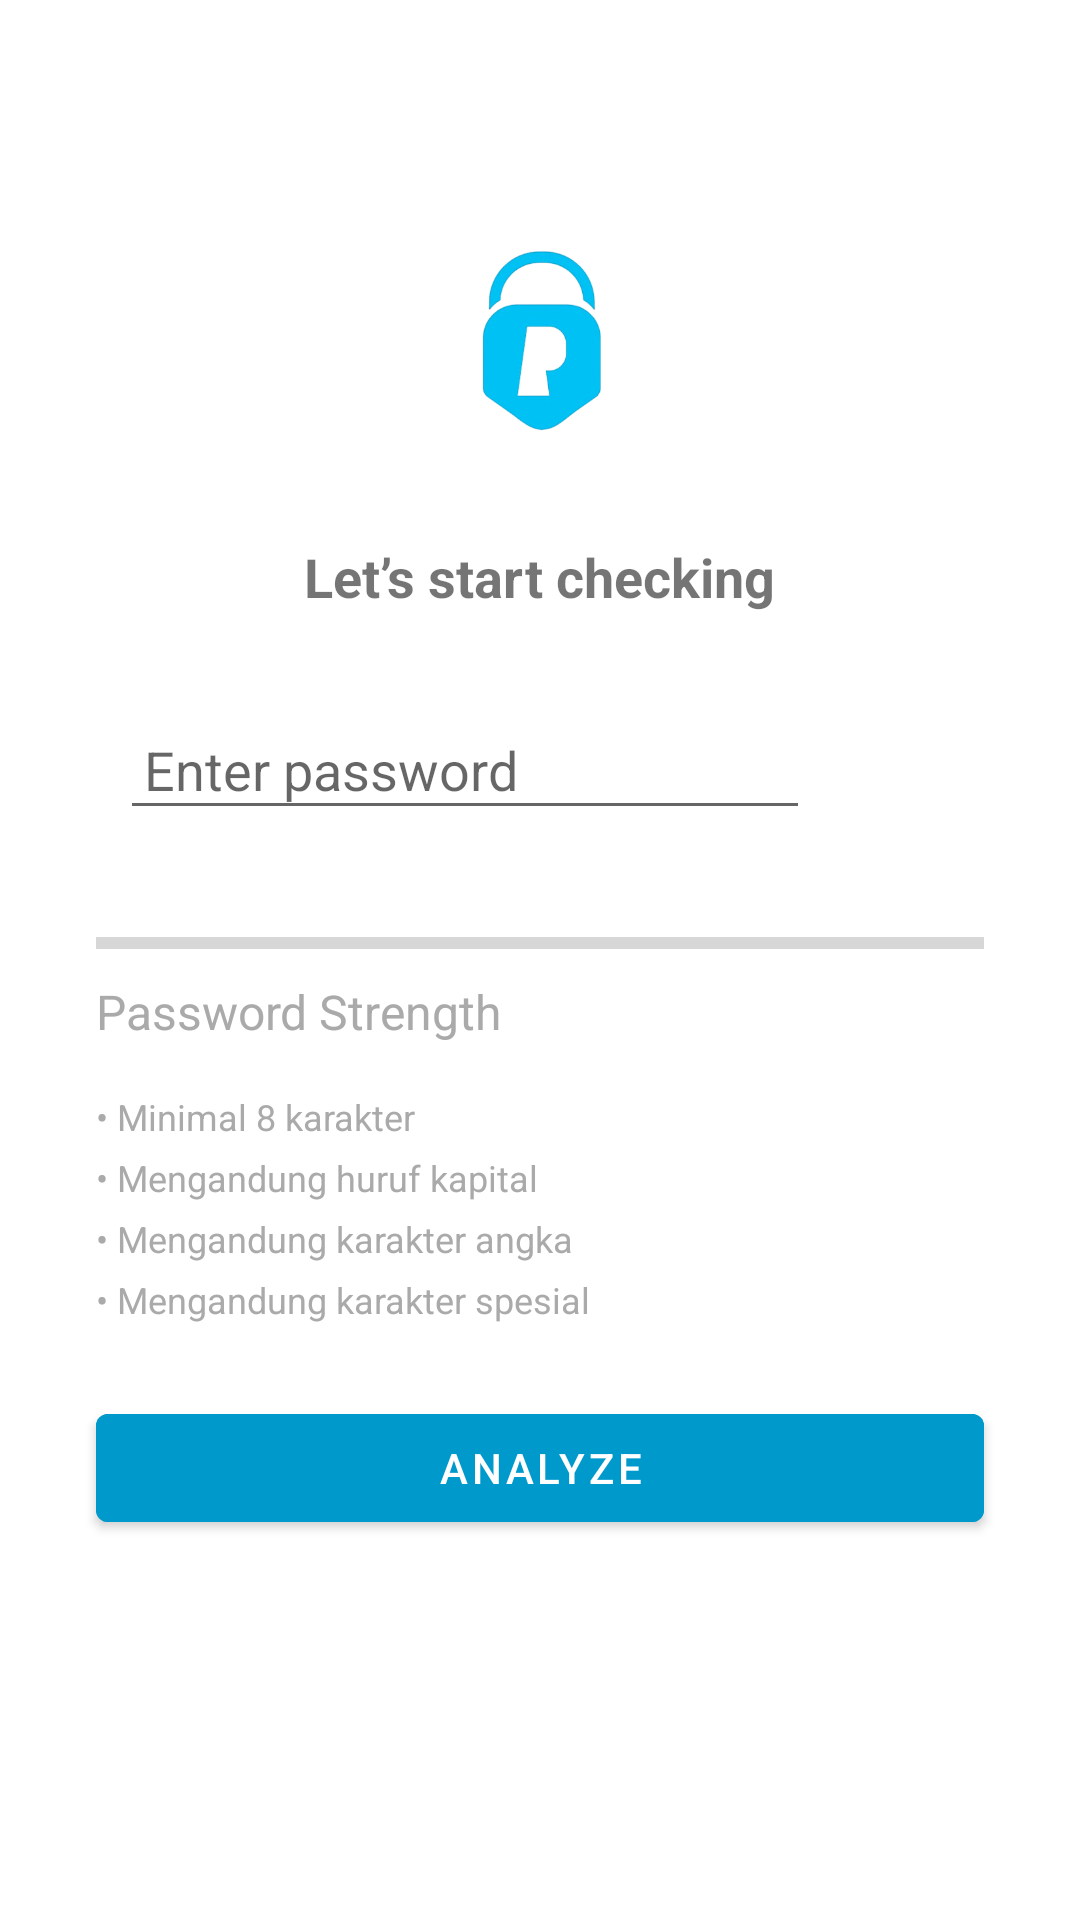

Android layout source for this screen:
<!-- AndroidManifest.xml: application theme Theme.TugasCapstonePasa -->
<!-- res/layout/fragment_home.xml -->
<ScrollView
    xmlns:android="http://schemas.android.com/apk/res/android"
    android:layout_width="match_parent"
    android:layout_height="match_parent"
    android:fillViewport="true">

    <LinearLayout
        android:layout_width="match_parent"
        android:layout_height="wrap_content"
        android:orientation="vertical"
        android:padding="16dp">

        
        <ImageView
            android:id="@+id/logo"
            android:layout_width="100dp"
            android:layout_height="100dp"
            android:layout_gravity="center"
            android:layout_marginTop="48dp"
            android:contentDescription="@string/logo_desc"
            android:src="@drawable/pasa_logo" />

        
        <TextView
            android:id="@+id/title"
            android:layout_width="wrap_content"
            android:layout_height="wrap_content"
            android:layout_gravity="center"
            android:layout_marginTop="16dp"
            android:text="@string/title_text"
            android:textSize="18sp"
            android:textStyle="bold" />

        
        <LinearLayout
            android:layout_width="match_parent"
            android:layout_height="wrap_content"
            android:layout_marginTop="24dp"
            android:orientation="horizontal"
            android:padding="8dp"
            android:elevation="4dp"
            android:layout_marginHorizontal="16dp">

            <EditText
                android:id="@+id/password_input"
                android:layout_width="0dp"
                android:layout_height="wrap_content"
                android:layout_weight="1"
                android:hint="@string/password_hint"
                android:inputType="textPassword"
                android:padding="8dp" />

            <ImageView
                android:id="@+id/password_toggle"
                android:layout_width="50dp"
                android:layout_height="50dp"
                android:contentDescription="@string/toggle_password_visibility"
                android:src="@drawable/ic_visibility_icon"
                android:padding="4dp"
                android:clickable="true" />
        </LinearLayout>


        
        <ProgressBar
            android:id="@+id/strength_bar"
            style="?android:attr/progressBarStyleHorizontal"
            android:layout_width="match_parent"
            android:layout_height="8dp"
            android:layout_marginTop="16dp"
            android:layout_marginHorizontal="16dp"
            android:progress="0"
            android:progressTint="@android:color/transparent"
            android:indeterminate="false" />

        
        <TextView
            android:id="@+id/strength_text"
            android:layout_width="wrap_content"
            android:layout_height="wrap_content"
            android:layout_marginTop="8dp"
            android:layout_marginHorizontal="16dp"
            android:text="Password Strength"
            android:textSize="16sp"
            android:textColor="@android:color/darker_gray" />


        
        <LinearLayout
            android:layout_width="match_parent"
            android:layout_height="wrap_content"
            android:layout_marginTop="16dp"
            android:orientation="vertical"
            android:layout_marginHorizontal="16dp">

            <TextView
                android:layout_width="wrap_content"
                android:layout_height="wrap_content"
                android:text="@string/criteria_min_length"
                android:textColor="@android:color/darker_gray"
                android:textSize="12sp"
                android:layout_marginBottom="4dp" />

            <TextView
                android:layout_width="wrap_content"
                android:layout_height="wrap_content"
                android:text="@string/criteria_uppercase"
                android:textColor="@android:color/darker_gray"
                android:textSize="12sp"
                android:layout_marginBottom="4dp" />

            <TextView
                android:layout_width="wrap_content"
                android:layout_height="wrap_content"
                android:text="@string/criteria_number"
                android:textColor="@android:color/darker_gray"
                android:textSize="12sp"
                android:layout_marginBottom="4dp" />

            <TextView
                android:layout_width="wrap_content"
                android:layout_height="wrap_content"
                android:text="@string/criteria_special_char"
                android:textColor="@android:color/darker_gray"
                android:textSize="12sp" />
        </LinearLayout>

        
        <Button
            android:id="@+id/analyze_button"
            android:layout_width="match_parent"
            android:layout_height="wrap_content"
            android:layout_marginTop="24dp"
            android:layout_marginHorizontal="16dp"
            android:backgroundTint="@android:color/holo_blue_dark"
            android:text="@string/analyze_button"
            android:textColor="@android:color/white" />

    </LinearLayout>

</ScrollView>
<!-- resources referenced by this layout -->
<resources>
  <!-- drawable pasa_logo: png bitmap (drawable, 41449 bytes) -->
  <string name="analyze_button">Analyze</string>
  <string name="criteria_min_length">• Minimal 8 karakter</string>
  <string name="criteria_number">• Mengandung karakter angka</string>
  <string name="criteria_special_char">• Mengandung karakter spesial</string>
  <string name="criteria_uppercase">• Mengandung huruf kapital</string>
  <string name="logo_desc">Logo aplikasi Password Strength Analyzer</string>
  <string name="password_hint">Enter password</string>
  <string name="title_text">Let’s start checking</string>
  <string name="toggle_password_visibility">Show or hide password</string>
  <style name="Theme.TugasCapstonePasa" parent="Theme.MaterialComponents.DayNight.DarkActionBar">
          
          <item name="colorPrimary">@color/colorPrimaryDark</item>
          <item name="colorPrimaryDark">@color/colorPrimary</item>
          <item name="colorAccent">@color/colorAccent</item>
          
          <item name="colorSecondary">@color/teal_200</item>
          <item name="colorSecondaryVariant">@color/teal_700</item>
          <item name="colorOnSecondary">@color/black</item>
          
          <item name="android:statusBarColor">?attr/colorPrimaryVariant</item>
          <item name="colorOnBackground">@color/black</item>
          
      </style>
  <color name="colorPrimaryDark">#6200EE</color>
  <color name="colorPrimary">#6200EE</color>
  <color name="colorAccent">#03DAC5</color>
  <color name="teal_200">#FF03DAC5</color>
  <color name="teal_700">#FF018786</color>
  <color name="black">#FF000000</color>
</resources>
